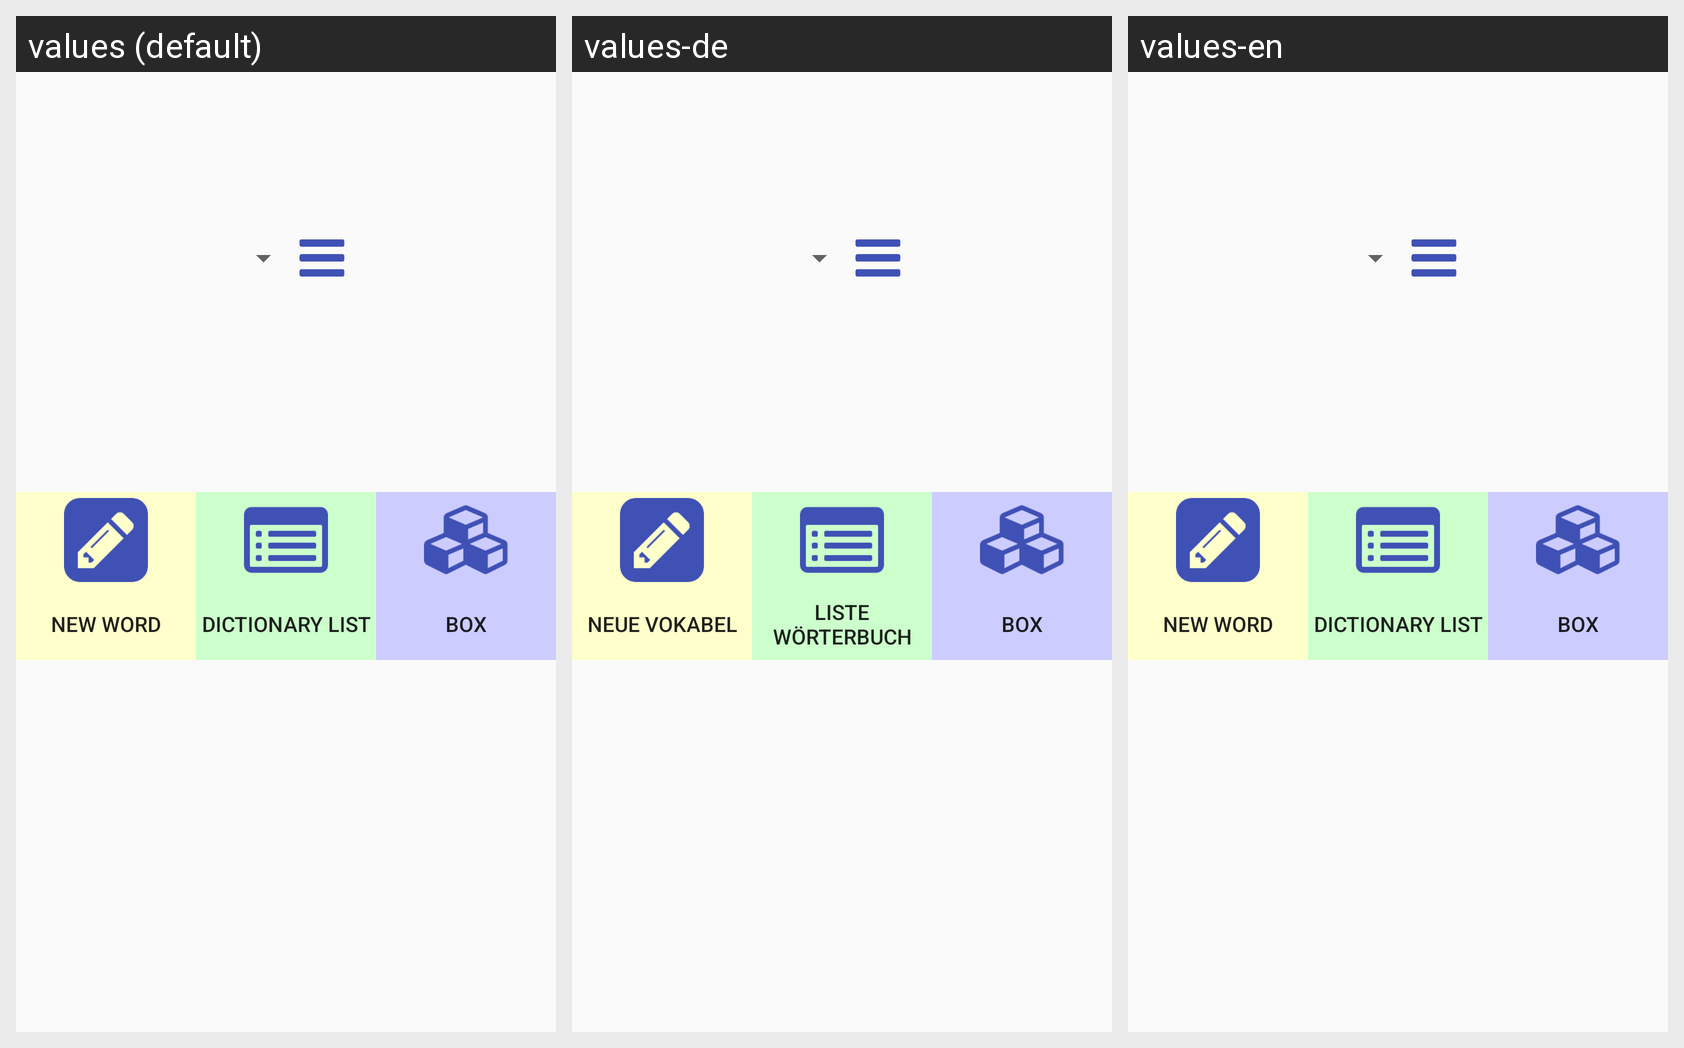

Here is an Android app screen in its default locale and in the app's own translations. Write out the translated-string differences for the strings that appear on this screen.
Android screen res/layout/starter_fragment.xml rendered under 3 locales, left to right: values (default), values-de, values-en. Device: Nexus 5 (rendered at 1080×1920; each locale shown at half size, 540×960, under a caption strip naming it); theme AppTheme.
Strings drawn on this screen, with the default value and each locale's value (text and hints the layout hard-codes, and strings that could not be matched under every locale, appear in the picture but are not listed):

label_new
  values: new word
  values-de: neue Vokabel
  values-en: new word

label_list
  values: dictionary list
  values-de: Liste Wörterbuch
  values-en: dictionary list

label_box
  values: box
  values-de: Box
  values-en: box
